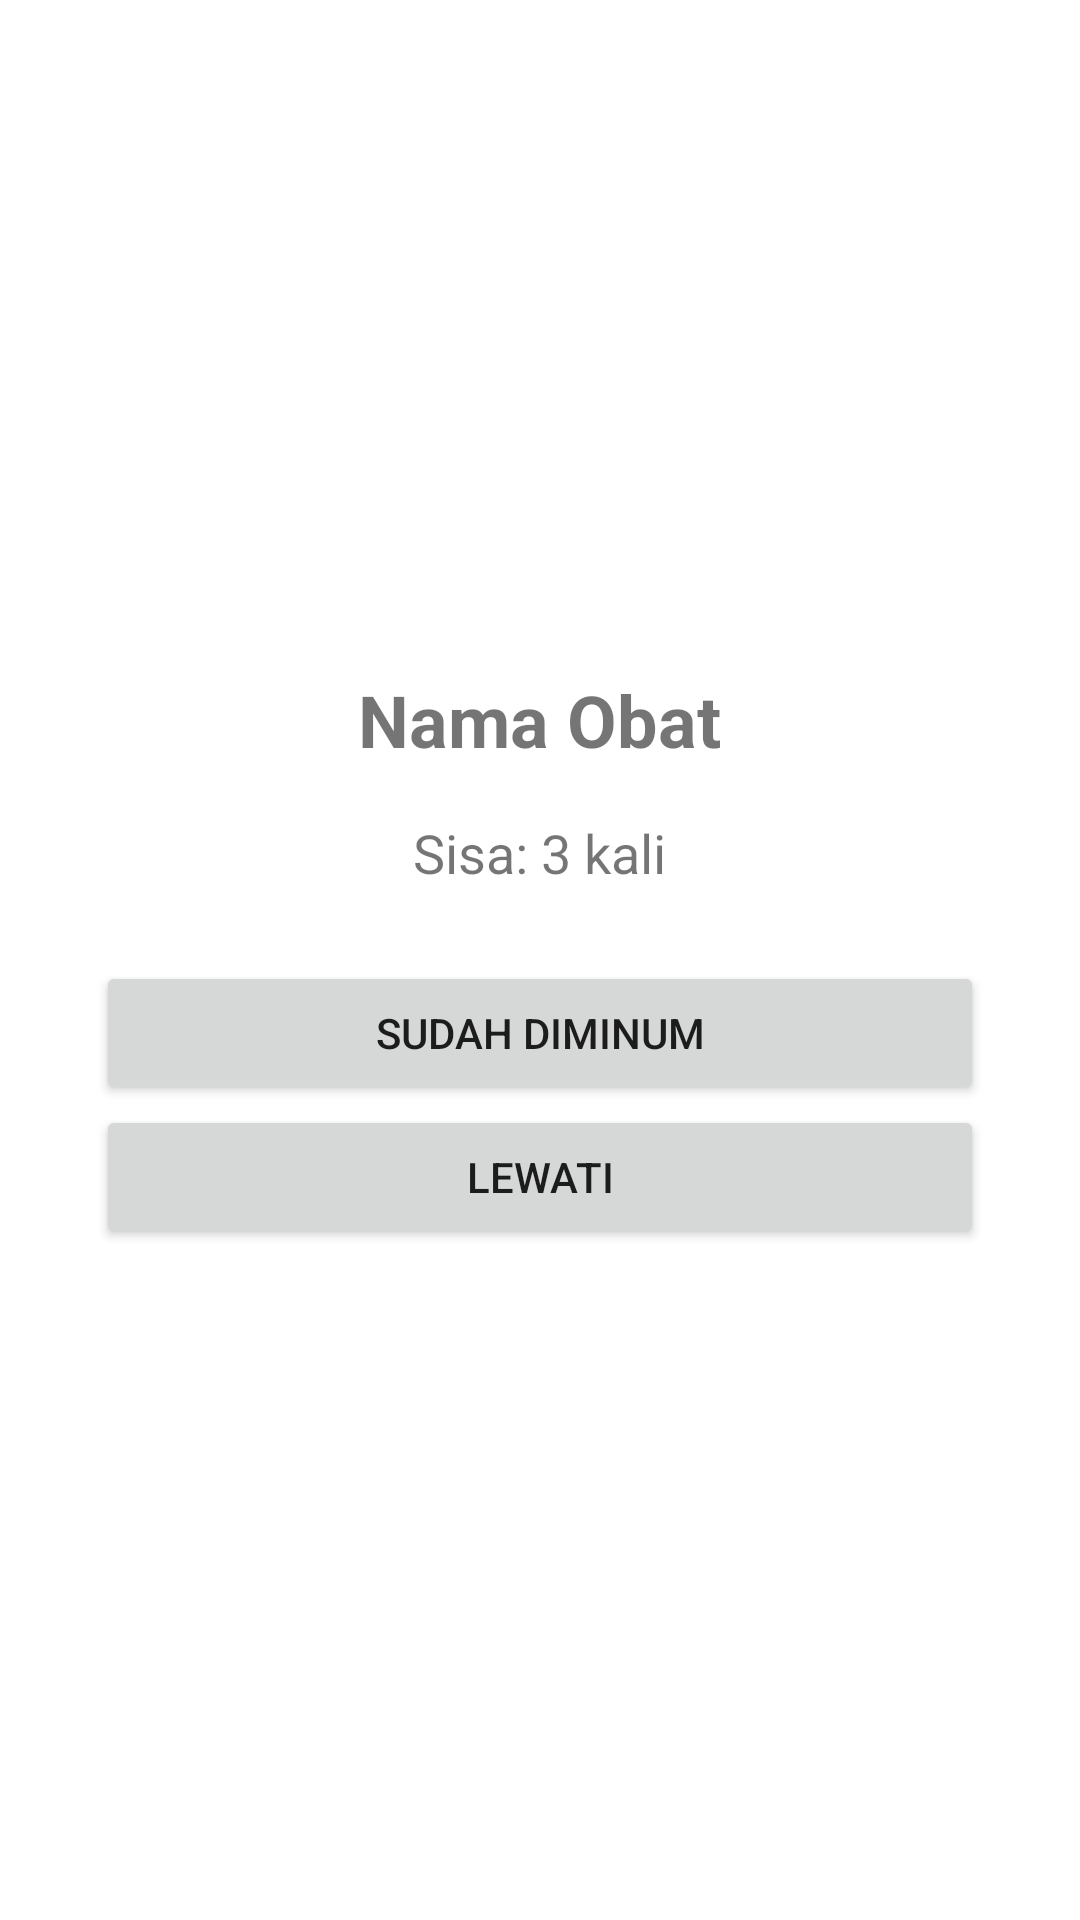

This screen was rendered from an Android layout file. Write that file and the resources it references.
<!-- AndroidManifest.xml: application theme Theme.ObatReminder -->
<!-- res/layout/activity_flashcard.xml -->
<?xml version="1.0" encoding="utf-8"?>
<LinearLayout xmlns:android="http://schemas.android.com/apk/res/android"
    android:orientation="vertical"
    android:gravity="center"
    android:padding="32dp"
    android:layout_width="match_parent"
    android:layout_height="match_parent">

    <TextView
        android:id="@+id/medicineNameTextView"
        android:text="Nama Obat"
        android:textSize="24sp"
        android:textStyle="bold"
        android:layout_width="wrap_content"
        android:layout_height="wrap_content"/>

    <TextView
        android:id="@+id/countTextView"
        android:text="Sisa: 3 kali"
        android:layout_marginTop="16dp"
        android:textSize="18sp"
        android:layout_width="wrap_content"
        android:layout_height="wrap_content"/>

    <Button
        android:id="@+id/doneButton"
        android:text="Sudah diminum"
        android:layout_marginTop="24dp"
        android:layout_width="match_parent"
        android:layout_height="wrap_content"/>

    <Button
        android:id="@+id/skipButton"
        android:text="Lewati"
        android:layout_width="match_parent"
        android:layout_height="wrap_content"/>
</LinearLayout>
<!-- resources referenced by this layout -->
<resources>
  <style name="Theme.ObatReminder" parent="Theme.MaterialComponents.DayNight.DarkActionBar">
          
          <item name="colorPrimary">@color/purple_500</item>
          <item name="colorPrimaryVariant">@color/purple_700</item>
          <item name="colorOnPrimary">@android:color/white</item>
          <item name="colorSecondary">@color/teal_200</item>
          <item name="colorSecondaryVariant">@color/teal_700</item>
          <item name="colorOnSecondary">@android:color/black</item>
          <item name="android:statusBarColor" tools:targetApi="l">?attr/colorPrimaryVariant</item>
      </style>
  <color name="purple_500">#6200EE</color>
  <color name="purple_700">#3700B3</color>
  <color name="teal_200">#03DAC5</color>
  <color name="teal_700">#018786</color>
</resources>
